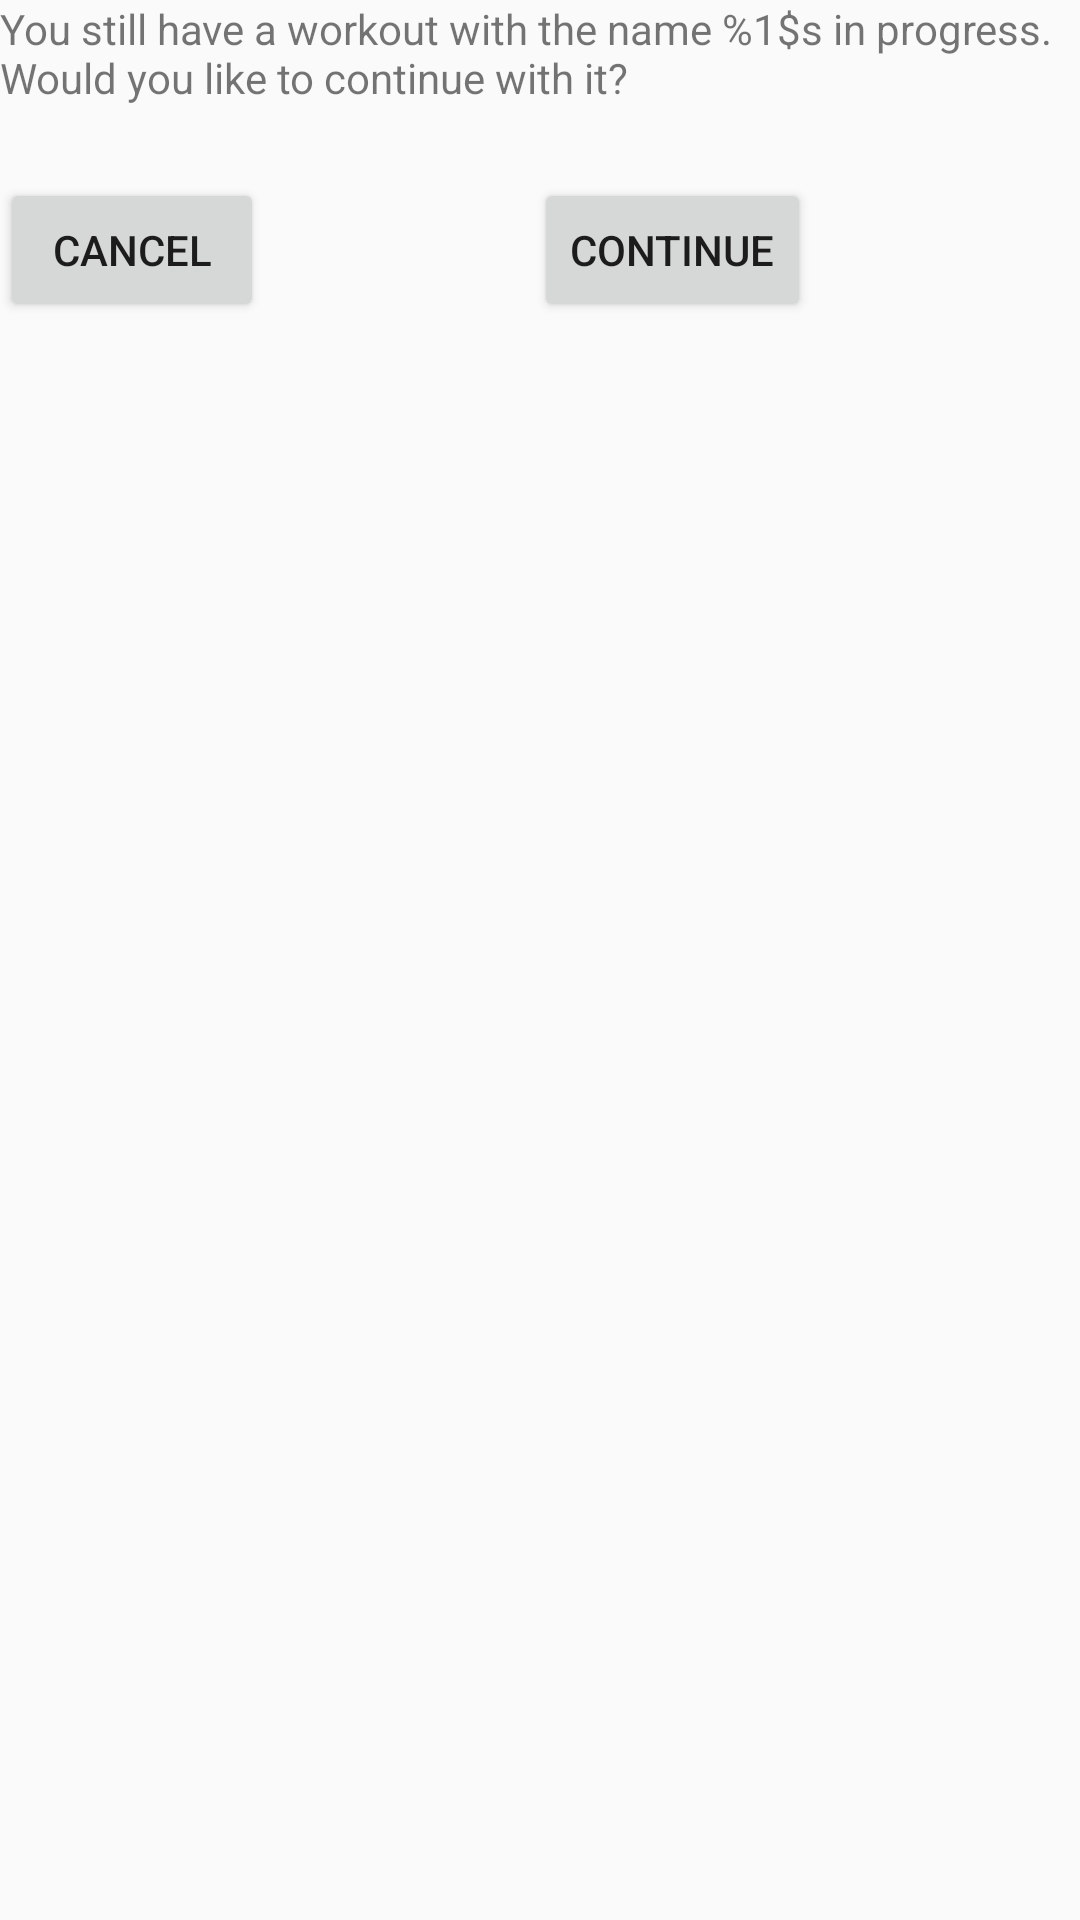

The Android layout XML behind this screen, and the referenced resources:
<!-- AndroidManifest.xml: application theme Theme.MaterialComponents.DayNight.NoActionBar -->
<!-- res/layout/activity_resume_workout.xml -->
<?xml version="1.0" encoding="utf-8"?>
<androidx.constraintlayout.widget.ConstraintLayout xmlns:android="http://schemas.android.com/apk/res/android"
    xmlns:app="http://schemas.android.com/apk/res-auto"
    xmlns:tools="http://schemas.android.com/tools"
    android:layout_width="match_parent"
    android:layout_height="match_parent"
    tools:context=".ui.ResumeWorkoutActivity">
    <TextView
        android:id="@+id/text_workout_in_progress_exists"
        android:layout_width="wrap_content"
        android:layout_height="wrap_content"
        android:text="@string/workout_in_progress_exists"
        app:layout_constraintEnd_toEndOf="parent"
        app:layout_constraintStart_toStartOf="parent"
        app:layout_constraintTop_toTopOf="parent" />

    <Button
        android:id="@+id/resume_workout_act_continue_button"
        android:layout_width="wrap_content"
        android:layout_height="wrap_content"
        android:onClick="resumeWorkout"
        android:text="@string/continue_word"
        app:layout_constraintBottom_toBottomOf="@+id/button_cancel"
        app:layout_constraintEnd_toEndOf="parent"
        app:layout_constraintStart_toEndOf="@+id/button_cancel"
        app:layout_constraintTop_toTopOf="@+id/button_cancel" />

    <Button
        android:id="@+id/button_cancel"
        android:layout_width="wrap_content"
        android:layout_height="wrap_content"
        android:onClick="goToMainActivity"
        android:text="@string/cancel"
        app:layout_constraintBottom_toBottomOf="parent"
        app:layout_constraintEnd_toEndOf="@+id/text_workout_in_progress_exists"
        app:layout_constraintHorizontal_bias="0.0"
        app:layout_constraintStart_toStartOf="@+id/text_workout_in_progress_exists"
        app:layout_constraintTop_toBottomOf="@+id/text_workout_in_progress_exists"
        app:layout_constraintVertical_bias="0.043" />
</androidx.constraintlayout.widget.ConstraintLayout>
<!-- resources referenced by this layout -->
<resources>
  <string name="cancel">Cancel</string>
  <string name="continue_word">Continue</string>
  <string name="workout_in_progress_exists">You still have a workout with the name %1$s in progress. Would you like to continue with it?</string>
  <style name="Theme.MaterialComponents.DayNight.NoActionBar" parent="android:Theme.Material.Light.NoActionBar" />
</resources>
